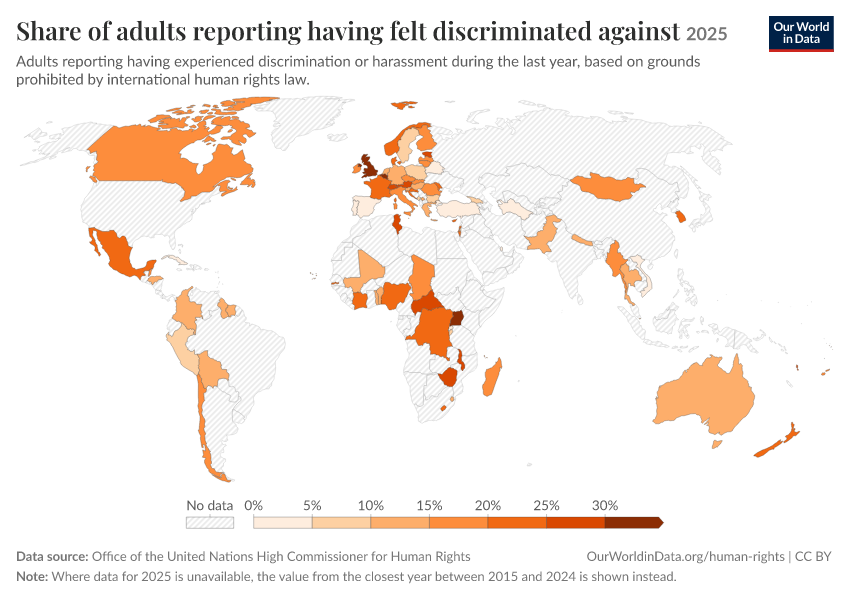

The file beside this chart, header and first rows:
Entity, Code, Year, Proportion of population reporting havin…, Proportion of population reporting havin…
Australia, AUS, 2025, 13.3, 2020
Austria, AUT, 2025, 29, 2023
Belarus, BLR, 2025, 4.4, 2019
Belgium, BEL, 2025, 38, 2023
Belize, BLZ, 2025, 19.1, 2024
Benin, BEN, 2025, 14.15, 2021
Bolivia, BOL, 2025, 13.1, 2023
Bulgaria, BGR, 2025, 7.34, 2020
Burundi, BDI, 2025, 7.5, 2019
Canada, CAN, 2025, 15.65, 2020
Cape Verde, CPV, 2025, 13.1, 2023
Central African Republic, CAF, 2025, 29.4, 2019
Chad, TCD, 2025, 15.1, 2019
Chile, CHL, 2025, 17.6, 2022
Colombia, COL, 2025, 12.1, 2023
Comoros, COM, 2025, 19.85, 2022
Cote d'Ivoire, CIV, 2025, 21.4, 2021
Croatia, HRV, 2025, 21, 2023
Cuba, CUB, 2025, 2.6, 2019
Cyprus, CYP, 2025, 21, 2023
Czechia, CZE, 2025, 18, 2023
Democratic Republic of Congo, COD, 2025, 24, 2018
Denmark, DNK, 2025, 22, 2023
Estonia, EST, 2025, 30, 2023
Eswatini, SWZ, 2025, 15, 2021
Fiji, FJI, 2025, 17.95, 2021
Finland, FIN, 2025, 19, 2023
France, FRA, 2025, 23.5, 2019
Gambia, GMB, 2025, 23.6, 2020
Georgia, GEO, 2025, 5.8, 2018
Germany, DEU, 2025, 11, 2023
Greece, GRC, 2025, 13, 2023
Guyana, GUY, 2025, 14.45, 2019
Honduras, HND, 2025, 10.75, 2019
Hungary, HUN, 2025, 13, 2023
Ireland, IRL, 2025, 17.7, 2019
Israel, ISR, 2025, 22.1, 2024
Italy, ITA, 2025, 18, 2023
Kiribati, KIR, 2025, 33.6, 2018
Kosovo, OWID_KOS, 2025, 11.4, 2020
Latvia, LVA, 2025, 18, 2023
Lesotho, LSO, 2025, 22.05, 2018
Lithuania, LTU, 2025, 17, 2023
Luxembourg, LUX, 2025, 29, 2023
Madagascar, MDG, 2025, 19.45, 2018
Malawi, MWI, 2025, 25.5, 2020
Mali, MLI, 2025, 12.7, 2018
Malta, MLT, 2025, 22, 2023
Mexico, MEX, 2025, 23.7, 2022
Moldova, MDA, 2025, 22, 2022
Mongolia, MNG, 2025, 19, 2023
Montenegro, MNE, 2025, 6.05, 2018
Myanmar, MMR, 2025, 17.8, 2019
Nauru, NRU, 2025, 4.03, 2023
Nepal, NPL, 2025, 12.1, 2024
Netherlands, NLD, 2025, 10.8, 2023
New Zealand, NZL, 2025, 21.8, 2023
Nigeria, NGA, 2025, 23.3, 2021
Norway, NOR, 2025, 23.7, 
Pakistan, PAK, 2025, 12.6, 2017
... 28 more rows
